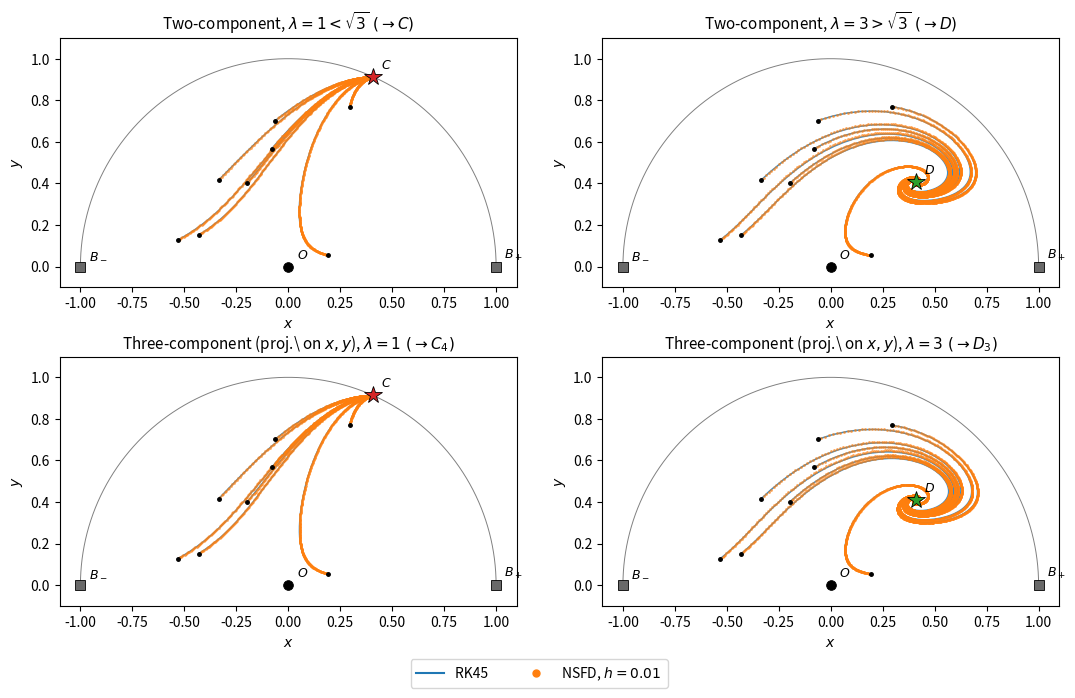

Recreate this plot in Python.
"""
figure_phase_final.py
Author: Gianluca Gabbriellini
Last modified: 2026-11-02

Generates Figure 2, four phase portraits comparing NSFD steps to a
high-precision reference trajectory. No closed-form solution exists for
this system, so the reference is numerical (adaptive RK45, rtol=1e-8),
not analytical; its error is several orders of magnitude below the NSFD
discretization error being shown, so it stands in for the true
trajectory. Uses the full projected map for both models.
"""
import os
import numpy as np
import matplotlib
matplotlib.use('Agg')
import matplotlib.pyplot as plt
from scipy.integrate import solve_ivp

GAM_M = 1.0
H_DISCRETE = 0.01

def rhs_2comp(t, state, lam):
    x, y = state
    S = (2-GAM_M)*x**2 - GAM_M*y**2 + GAM_M
    dx = -3*x + np.sqrt(6)/2*lam*y**2 + 1.5*x*S
    dy = -np.sqrt(6)/2*lam*x*y + 1.5*y*S
    return [dx, dy]

def rhs_3comp(t, state, lam):
    x, y, u = state
    S = x**2 - y**2 + 1 + u**2/3
    dx = -3*x + np.sqrt(6)/2*lam*y**2 + 1.5*x*S
    dy = -np.sqrt(6)/2*lam*x*y + 1.5*y*S
    du = 0.5*u*(3*S-4)
    return [dx, dy, du]

def phi_of_h(h):
    return (1-np.exp(-3*h))/3

def step_2comp_final(x, y, w, phi, lam, gam=GAM_M):
    """Same fix as in figure_3_convergence_comparison.py: this used to
    return the pre-projection (x,y) only, unlike step_3comp_final just
    below. Now it tracks w=sqrt(Omega_gamma) too and projects after
    every step, matching the real scheme."""
    Kn = 1 + phi*(3*x**2 + 1.5*gam)
    Deltan = 1 + phi*(np.sqrt(6)/2*lam*x + 1.5*gam*(x**2+y**2))
    Pn = 1 + phi*(3 + 1.5*gam*(x**2+y**2))
    y1 = Kn*y/Deltan
    x1 = Kn*(x*Deltan + phi*np.sqrt(6)/2*lam*y**2)/(Pn*Deltan)
    S = (2-gam)*x**2 - gam*y**2 + gam
    Omega1 = w**2*(1+3*phi*S)/(1+3*gam*phi)
    w1 = np.sqrt(max(Omega1, 0.0))
    norm = np.sqrt(x1**2+y1**2+w1**2)
    return x1/norm, y1/norm, w1/norm

def step_3comp_final(x, y, u, v, phi, lam):
    Kn = 1 + phi*(1.5*x**2 + 1.5 + 0.5*u**2)
    Deltan = 1 + phi*(np.sqrt(6)/2*lam*x + 1.5*y**2)
    Pn = 1 + phi*(3 + 1.5*y**2)
    y1 = Kn*y/Deltan
    x1 = Kn*(x*Deltan + phi*np.sqrt(6)/2*lam*y**2)/(Pn*Deltan)
    S = x**2 - y**2 + 1 + u**2/3
    Omega_r1 = u**2*(1+3*phi*S)/(1+4*phi)
    Omega_m1 = v**2*(1+3*phi*S)/(1+3*phi)
    u1 = np.sqrt(max(Omega_r1,0))
    v1 = np.sqrt(max(Omega_m1,0))
    norm = np.sqrt(x1**2+y1**2+u1**2+v1**2)
    return x1/norm, y1/norm, u1/norm, v1/norm

def fixed_points_2comp(lam, gam=GAM_M):
    pts = {'O': (0,0), 'B_+': (1,0), 'B_-': (-1,0)}
    if lam**2 < 6:
        pts['C'] = (lam/np.sqrt(6), np.sqrt(1-lam**2/6))
    if lam**2 > 3*gam:
        pts['D'] = (np.sqrt(1.5)*gam/lam, np.sqrt(3*gam*(2-gam)/2)/lam)
    return pts

np.random.seed(0)
ICS = []
for _ in range(8):
    r0 = np.random.uniform(0.15, 0.85)
    th0 = np.random.uniform(0, np.pi)
    ICS.append((r0*np.cos(th0), r0*np.sin(th0)))
U0 = 0.2

def plot_panel(ax, lam, three_comp, title):
    theta = np.linspace(0, np.pi, 100)
    ax.plot(np.cos(theta), np.sin(theta), color='gray', lw=0.7, zorder=1)

    for (x0, y0) in ICS:
        if not three_comp:
            sol = solve_ivp(rhs_2comp, [0, 15], [x0, y0], args=(lam,), method='RK45',
                             dense_output=True, rtol=1e-8, atol=1e-10)
            ts = np.linspace(0, 15, 400)
            xy = sol.sol(ts)
            ax.plot(xy[0], xy[1], color='tab:blue', lw=1.1, alpha=0.85, zorder=2)

            phi = phi_of_h(H_DISCRETE)
            x, y, w = x0, y0, np.sqrt(max(1-x0**2-y0**2, 0))
            xs, ys = [x], [y]
            for _ in range(1200):
                xn, yn, wn = step_2comp_final(x, y, w, phi, lam)
                if np.hypot(xn-x, yn-y) < 1e-4:
                    break
                x, y, w = xn, yn, wn
                xs.append(x); ys.append(y)
            ax.plot(xs, ys, 'o', color='tab:orange', markersize=2, alpha=0.7, zorder=3, markeredgewidth=0)
        else:
            v0 = np.sqrt(max(1-x0**2-y0**2-U0**2, 0))
            sol = solve_ivp(rhs_3comp, [0, 15], [x0, y0, U0], args=(lam,), method='RK45',
                             dense_output=True, rtol=1e-8, atol=1e-10)
            ts = np.linspace(0, 15, 400)
            xyu = sol.sol(ts)
            ax.plot(xyu[0], xyu[1], color='tab:blue', lw=1.1, alpha=0.85, zorder=2)

            phi = phi_of_h(H_DISCRETE)
            x, y, u, v = x0, y0, U0, v0
            xs, ys = [x], [y]
            for _ in range(1200):
                xn, yn, un, vn = step_3comp_final(x, y, u, v, phi, lam)
                if np.hypot(xn-x, yn-y) < 1e-4:
                    break
                x, y, u, v = xn, yn, un, vn
                xs.append(x); ys.append(y)
            ax.plot(xs, ys, 'o', color='tab:orange', markersize=2, alpha=0.7, zorder=3, markeredgewidth=0)

        ax.plot(x0, y0, 'o', color='k', markersize=2.5, zorder=4)

    pts = fixed_points_2comp(lam)
    markers = {'O':'o', 'B_+':'s', 'B_-':'s', 'C':'*', 'D':'*'}
    colors = {'O':'black', 'B_+':'dimgray', 'B_-':'dimgray', 'C':'tab:red', 'D':'tab:green'}
    for name, (px, py) in pts.items():
        ms = 13 if name in ('C','D') else 7
        ax.plot(px, py, markers[name], color=colors[name], markersize=ms,
                 markeredgecolor='k', markeredgewidth=0.6, zorder=5)
        ax.annotate(f'${name}$', (px,py), textcoords="offset points", xytext=(6,6), fontsize=9)

    ax.set_xlim(-1.1,1.1); ax.set_ylim(-0.1,1.1)
    ax.set_aspect('equal')
    ax.set_xlabel('$x$'); ax.set_ylabel('$y$')
    ax.set_title(title, fontsize=11)

fig, axes = plt.subplots(2, 2, figsize=(11,6.8))

plot_panel(axes[0,0], lam=1.0, three_comp=False,
           title=r'Two-component, $\lambda=1<\sqrt{3}\ (\to C)$')
plot_panel(axes[0,1], lam=3.0, three_comp=False,
           title=r'Two-component, $\lambda=3>\sqrt{3}\ (\to D)$')
plot_panel(axes[1,0], lam=1.0, three_comp=True,
           title=r'Three-component (proj.\ on $x,y$), $\lambda=1\ (\to C_4)$')
plot_panel(axes[1,1], lam=3.0, three_comp=True,
           title=r'Three-component (proj.\ on $x,y$), $\lambda=3\ (\to D_3)$')

from matplotlib.lines import Line2D
legend_elems = [Line2D([0],[0], color='tab:blue', lw=1.5, label='RK45  '),
                Line2D([0],[0], color='tab:orange', lw=0, marker='o', markersize=5, label=f'NSFD, $h={H_DISCRETE}$ ')]
fig.legend(handles=legend_elems, loc='lower center', ncol=2, bbox_to_anchor=(0.5, -0.02), fontsize=10)

plt.subplots_adjust(hspace=0.28, wspace=0.15)
plt.tight_layout(rect=[0,0.035,1,1])
os.makedirs('figs', exist_ok=True)  # so a fresh checkout doesn't crash on savefig
plt.savefig('figs/phase_portrait.pdf')
plt.savefig('figs/phase_portrait.png', dpi=150)
print('saved')
